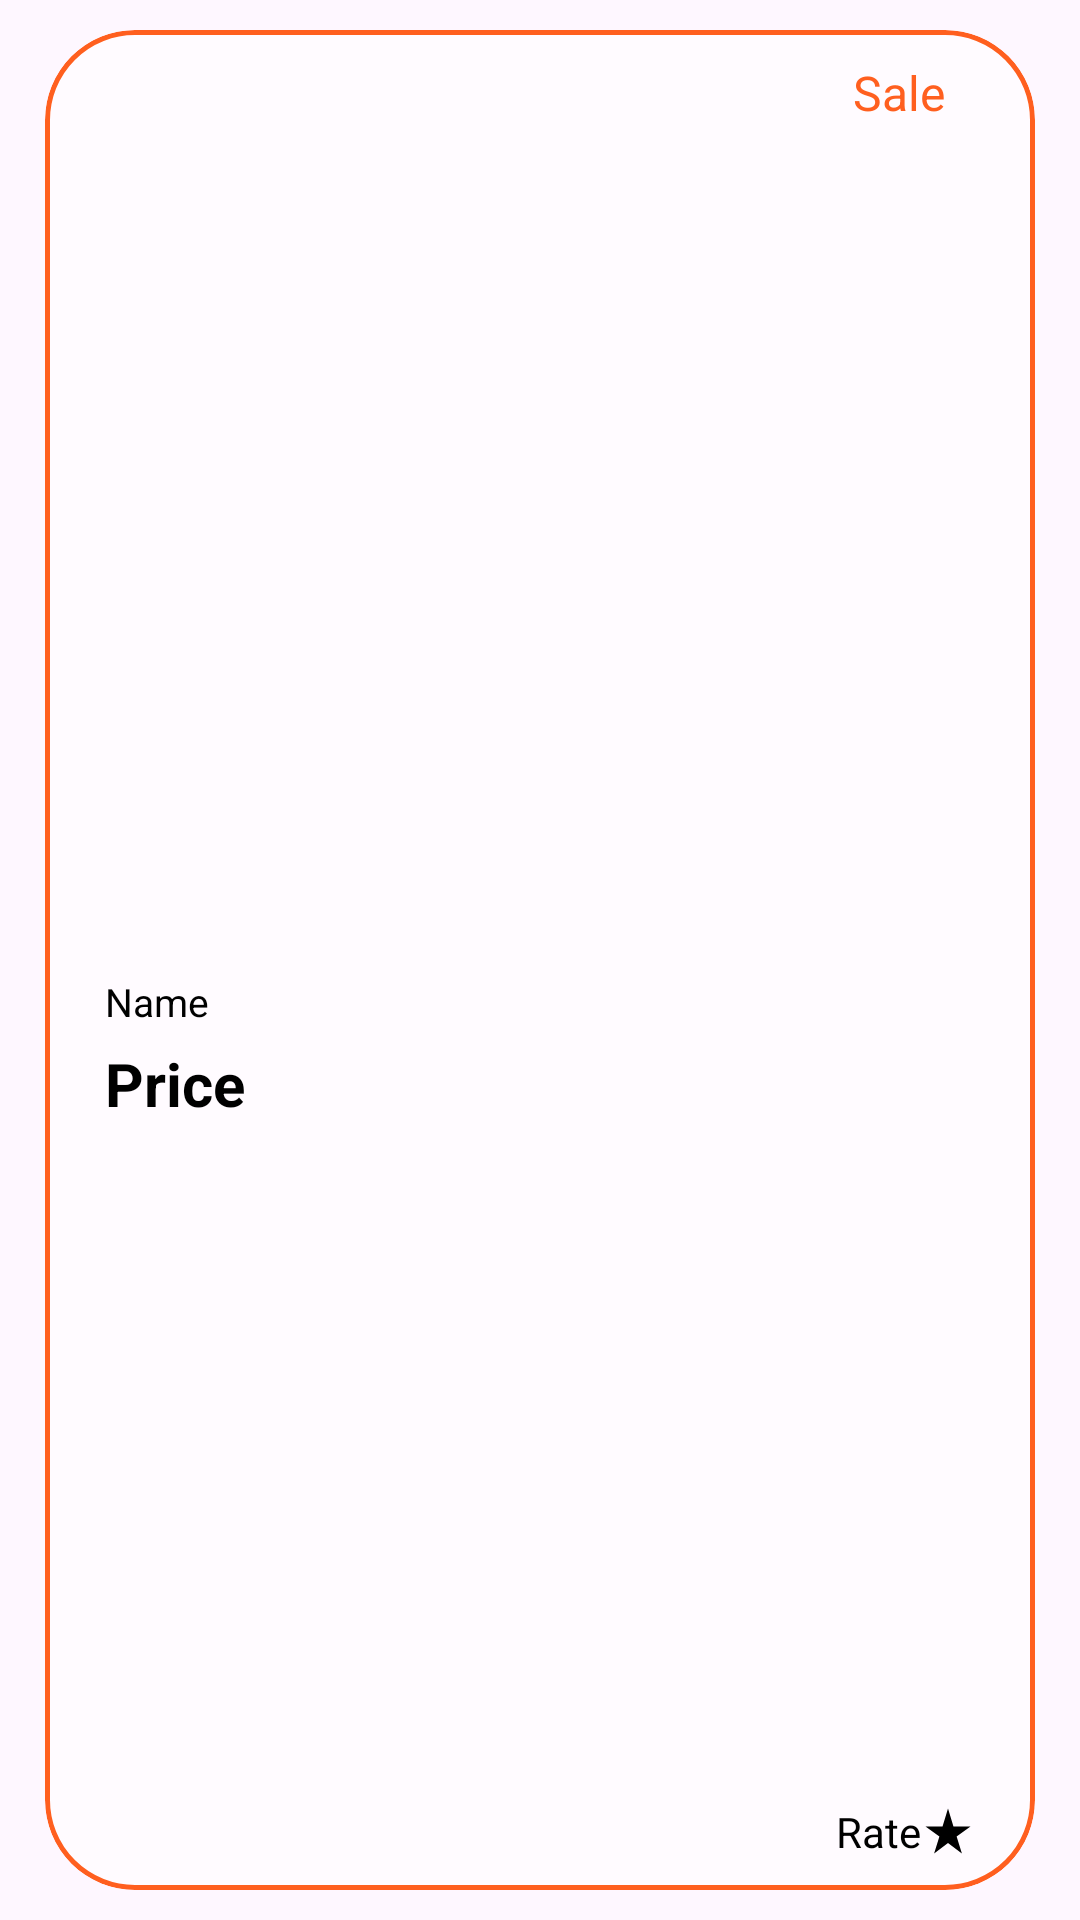

Here is an Android app screen rendered from its layout file. Give the layout XML and the strings, colors and styles it references.
<!-- AndroidManifest.xml: application theme Theme.OnlineShop -->
<!-- res/layout/product_item.xml -->
<?xml version="1.0" encoding="utf-8"?>
<androidx.constraintlayout.widget.ConstraintLayout xmlns:android="http://schemas.android.com/apk/res/android"
    xmlns:app="http://schemas.android.com/apk/res-auto"
    xmlns:tools="http://schemas.android.com/tools"
    android:layout_width="match_parent"
    android:layout_height="wrap_content"
    android:background="#00FAF6F6"
    android:paddingTop="10dp"
    android:paddingBottom="10dp">

    <com.google.android.material.card.MaterialCardView
        android:id="@+id/prodItemCV"
        android:layout_width="match_parent"
        android:layout_height="match_parent"
        android:layout_marginStart="15dp"
        android:layout_marginEnd="15dp"
        app:cardBackgroundColor="#6AFFFFFF"
        app:cardCornerRadius="30dp"
        app:cardElevation="0dp"
        app:cardMaxElevation="0dp"
        app:layout_constraintEnd_toEndOf="parent"
        app:layout_constraintStart_toStartOf="parent"
        app:layout_constraintTop_toTopOf="parent"
        app:strokeColor="@color/orangeSecondary"
        app:strokeWidth="1.5dp">

        <androidx.constraintlayout.widget.ConstraintLayout
            android:layout_width="match_parent"
            android:layout_height="match_parent">

            <com.google.android.material.card.MaterialCardView
                android:id="@+id/imageCV"
                android:layout_width="0dp"
                android:layout_height="0dp"
                android:layout_marginStart="20dp"
                android:layout_marginTop="20dp"
                android:layout_marginEnd="20dp"
                app:cardBackgroundColor="#00FFFFFF"
                app:cardElevation="0dp"
                app:cardMaxElevation="0dp"
                app:layout_constraintDimensionRatio="1:1"
                app:layout_constraintEnd_toEndOf="parent"
                app:layout_constraintStart_toStartOf="parent"
                app:layout_constraintTop_toTopOf="parent"
                app:strokeColor="@color/orangeSecondary"
                app:strokeWidth="0dp"
                tools:ignore="VisualLintBounds">

                <ImageView
                    android:id="@+id/productIV"
                    android:layout_width="match_parent"
                    android:layout_height="match_parent"
                    android:importantForAccessibility="no"
                    android:scaleType="fitXY"
                    app:layout_constraintDimensionRatio="1:1"
                    app:layout_constraintEnd_toEndOf="parent"
                    app:layout_constraintStart_toStartOf="parent"
                    app:layout_constraintTop_toTopOf="parent"
                    tools:ignore="ImageContrastCheck,VisualLintBounds"
                    tools:srcCompat="@tools:sample/avatars" />

            </com.google.android.material.card.MaterialCardView>

            <TextView
                android:id="@+id/prodSaleTV"
                android:layout_width="wrap_content"
                android:layout_height="wrap_content"
                android:layout_marginTop="10dp"
                android:layout_marginEnd="30dp"
                android:text="@string/sale"
                android:textColor="@color/orangeSecondary"
                android:textSize="16sp"
                app:layout_constraintEnd_toEndOf="parent"
                app:layout_constraintTop_toTopOf="parent"
                tools:ignore="TextContrastCheck" />

            <TextView
                android:id="@+id/prodTitleTV"
                android:layout_width="0dp"
                android:layout_height="wrap_content"
                android:layout_marginStart="20dp"
                android:layout_marginTop="5dp"
                android:layout_marginEnd="20dp"
                android:text="@string/name"
                android:textSize="13sp"
                app:layout_constraintEnd_toEndOf="parent"
                app:layout_constraintStart_toStartOf="parent"
                app:layout_constraintTop_toBottomOf="@+id/imageCV"
                tools:ignore="RtlSymmetry,TextViewEdits,TouchTargetSizeCheck,TextContrastCheck,VisualLintBounds" />

            <TextView
                android:id="@+id/priceTV"
                android:layout_width="0dp"
                android:layout_height="wrap_content"
                android:layout_marginStart="20dp"
                android:layout_marginTop="5dp"
                android:layout_marginEnd="20dp"
                android:paddingBottom="40dp"
                android:text="@string/price"
                android:textSize="20sp"
                android:textStyle="bold"
                app:layout_constraintEnd_toEndOf="parent"
                app:layout_constraintStart_toStartOf="parent"
                app:layout_constraintTop_toBottomOf="@+id/prodTitleTV"
                tools:ignore="VisualLintBounds" />

            <TextView
                android:id="@+id/rateTV"
                android:layout_width="wrap_content"
                android:layout_height="wrap_content"
                android:layout_marginEnd="20dp"
                android:layout_marginBottom="10dp"
                android:text="@string/rate"
                app:drawableEndCompat="@drawable/baseline_star_rate_24"
                app:layout_constraintBottom_toBottomOf="parent"
                app:layout_constraintEnd_toEndOf="parent" />
        </androidx.constraintlayout.widget.ConstraintLayout>
    </com.google.android.material.card.MaterialCardView>
</androidx.constraintlayout.widget.ConstraintLayout>
<!-- resources referenced by this layout -->
<resources>
  <color name="orangeSecondary">#FF5F1F</color>
  <!-- drawable baseline_star_rate_24 (drawable) -->
  <vector android:height="18dp" android:tint="#000000"
      android:viewportHeight="24" android:viewportWidth="24"
      android:width="18dp" xmlns:android="http://schemas.android.com/apk/res/android">
      <path android:fillColor="@android:color/white" android:pathData="M14.43,10l-2.43,-8l-2.43,8l-7.57,0l6.18,4.41l-2.35,7.59l6.17,-4.69l6.18,4.69l-2.35,-7.59l6.17,-4.41z"/>
  </vector>
  <string name="name">Name</string>
  <string name="price">Price</string>
  <string name="rate">Rate</string>
  <string name="sale">Sale</string>
  <style name="Theme.OnlineShop" parent="Base.Theme.OnlineShop" />
  <style name="Base.Theme.OnlineShop" parent="Theme.Material3.DayNight.NoActionBar">
          
          
          <item name="colorPrimary">@color/orange</item>
          <item name="colorSecondary">@color/orangeSecondary</item>
          <item name="android:statusBarColor">@color/lightOrange</item>
          <item name="android:textColorPrimary">@color/black</item>
          <item name="android:textColor">@color/black</item>
      </style>
  <color name="orange">#fb9727</color>
  <color name="lightOrange">#FFD580</color>
  <color name="black">#FF000000</color>
</resources>
